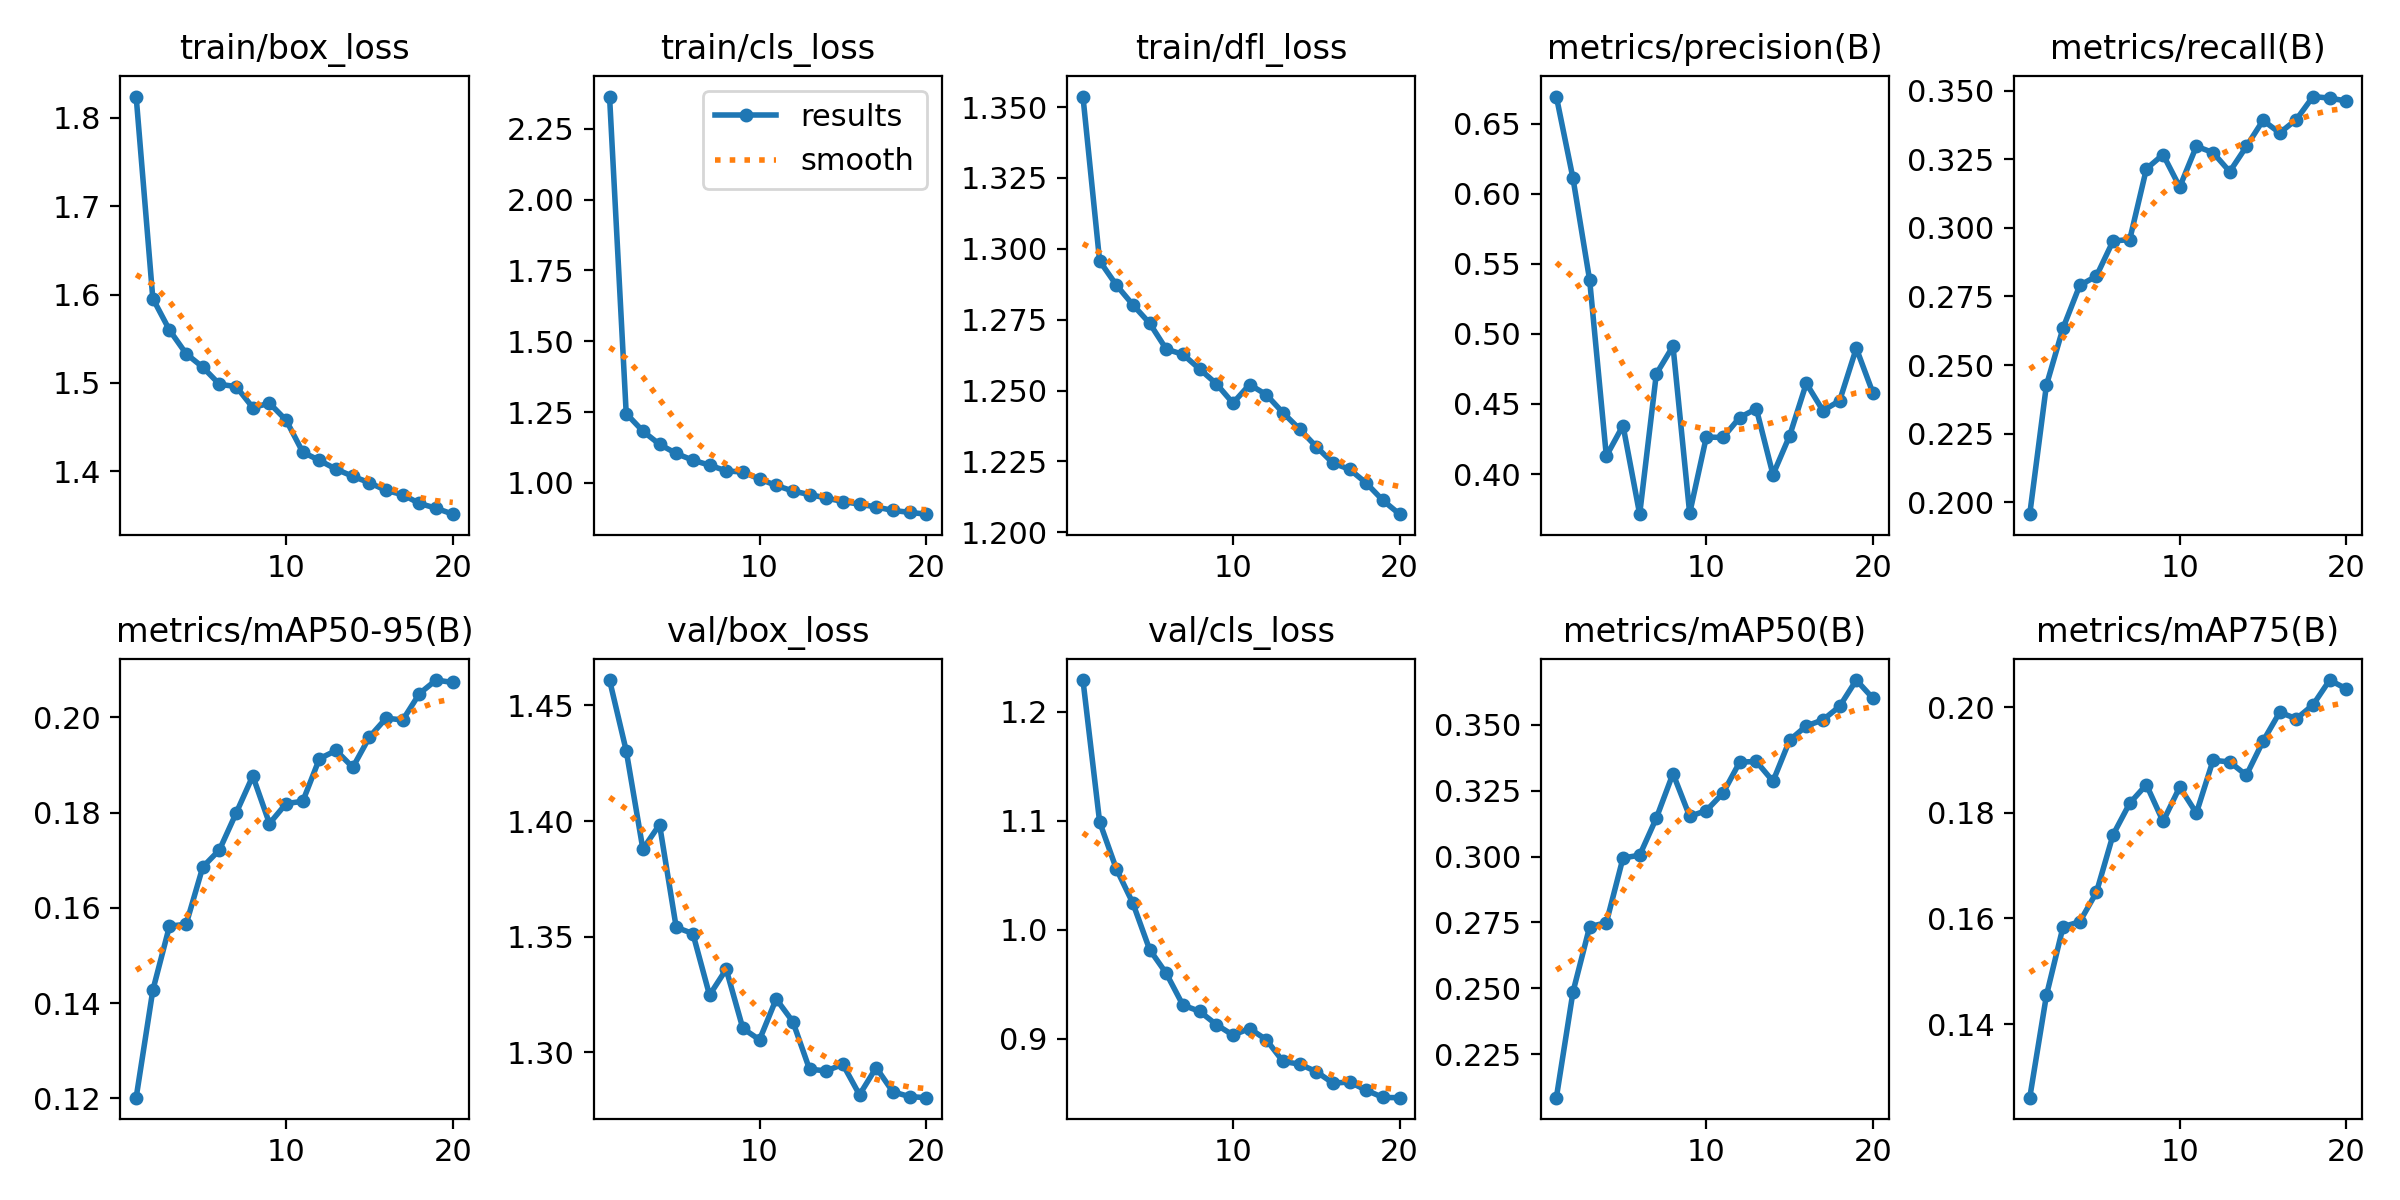

The table this chart was drawn from, first rows:
epoch, time, train/box_loss, train/cls_loss, train/dfl_loss, metrics/precision(B), metrics/recall(B), metrics/mAP50(B), metrics/mAP75(B), metrics/mAP50-95(B), val/box_loss, val/cls_loss, val/dfl_loss, lr/pg0, lr/pg1, lr/pg2
1, 205.9, 1.824, 2.364, 1.354, 0.6693, 0.1957, 0.2085, 0.1261, 0.1202, 1.461, 1.229, 1.277, 0.0003689, 0.0003689, 0.0003689
2, 371.1, 1.596, 1.245, 1.296, 0.6108, 0.2427, 0.2487, 0.1454, 0.1427, 1.43, 1.099, 1.244, 0.0007022, 0.0007022, 0.0007022
3, 530.7, 1.56, 1.183, 1.287, 0.5382, 0.2635, 0.2734, 0.1584, 0.1562, 1.388, 1.056, 1.247, 0.0009986, 0.0009986, 0.0009986
4, 691.9, 1.533, 1.136, 1.28, 0.4128, 0.279, 0.2749, 0.1594, 0.1566, 1.399, 1.024, 1.254, 0.0009444, 0.0009444, 0.0009444
5, 854.8, 1.518, 1.104, 1.274, 0.4346, 0.2824, 0.2994, 0.1649, 0.1686, 1.354, 0.9819, 1.237, 0.0008888, 0.0008888, 0.0008888
6, 1017, 1.498, 1.08, 1.265, 0.3714, 0.2952, 0.3005, 0.1758, 0.1722, 1.351, 0.96, 1.23, 0.0008333, 0.0008333, 0.0008333
7, 1179, 1.496, 1.063, 1.263, 0.4715, 0.2957, 0.3146, 0.1818, 0.1799, 1.325, 0.9309, 1.228, 0.0007777, 0.0007777, 0.0007777
8, 1341, 1.472, 1.042, 1.258, 0.4912, 0.3215, 0.3315, 0.1853, 0.1877, 1.336, 0.9252, 1.222, 0.0007222, 0.0007222, 0.0007222
9, 1503, 1.477, 1.038, 1.252, 0.372, 0.3267, 0.3152, 0.1784, 0.1777, 1.31, 0.9131, 1.219, 0.0006666, 0.0006666, 0.0006666
10, 1666, 1.458, 1.013, 1.246, 0.4264, 0.3149, 0.3174, 0.1849, 0.1819, 1.305, 0.9034, 1.21, 0.0006111, 0.0006111, 0.0006111
11, 1817, 1.422, 0.9908, 1.252, 0.4261, 0.3297, 0.324, 0.1799, 0.1824, 1.323, 0.9094, 1.218, 0.0005555, 0.0005555, 0.0005555
12, 1967, 1.412, 0.9711, 1.249, 0.4403, 0.3274, 0.3358, 0.1899, 0.1913, 1.313, 0.8992, 1.21, 0.0005, 0.0005, 0.0005
13, 2117, 1.402, 0.9586, 1.242, 0.4466, 0.3205, 0.3361, 0.1896, 0.193, 1.293, 0.8793, 1.204, 0.0004444, 0.0004444, 0.0004444
14, 2267, 1.394, 0.9465, 1.236, 0.3995, 0.3296, 0.3285, 0.1871, 0.1895, 1.292, 0.8768, 1.204, 0.0003889, 0.0003889, 0.0003889
15, 2416, 1.387, 0.9339, 1.23, 0.4274, 0.3391, 0.3442, 0.1935, 0.1959, 1.295, 0.87, 1.202, 0.0003333, 0.0003333, 0.0003333
16, 2568, 1.378, 0.9247, 1.224, 0.4647, 0.3346, 0.3496, 0.199, 0.1998, 1.282, 0.8594, 1.198, 0.0002778, 0.0002778, 0.0002778
17, 2719, 1.373, 0.9147, 1.222, 0.4452, 0.3394, 0.3518, 0.1978, 0.1994, 1.293, 0.8604, 1.202, 0.0002222, 0.0002222, 0.0002222
18, 2870, 1.363, 0.9026, 1.217, 0.4523, 0.3478, 0.357, 0.2004, 0.205, 1.283, 0.8529, 1.196, 0.0001667, 0.0001667, 0.0001667
19, 3019, 1.358, 0.8958, 1.211, 0.4897, 0.3472, 0.367, 0.2051, 0.2078, 1.281, 0.8463, 1.194, 0.0001111, 0.0001111, 0.0001111
20, 3167, 1.351, 0.8893, 1.206, 0.4578, 0.3462, 0.36, 0.2034, 0.2073, 1.28, 0.8461, 1.193, 5.55606e-05, 5.55606e-05, 5.55606e-05
